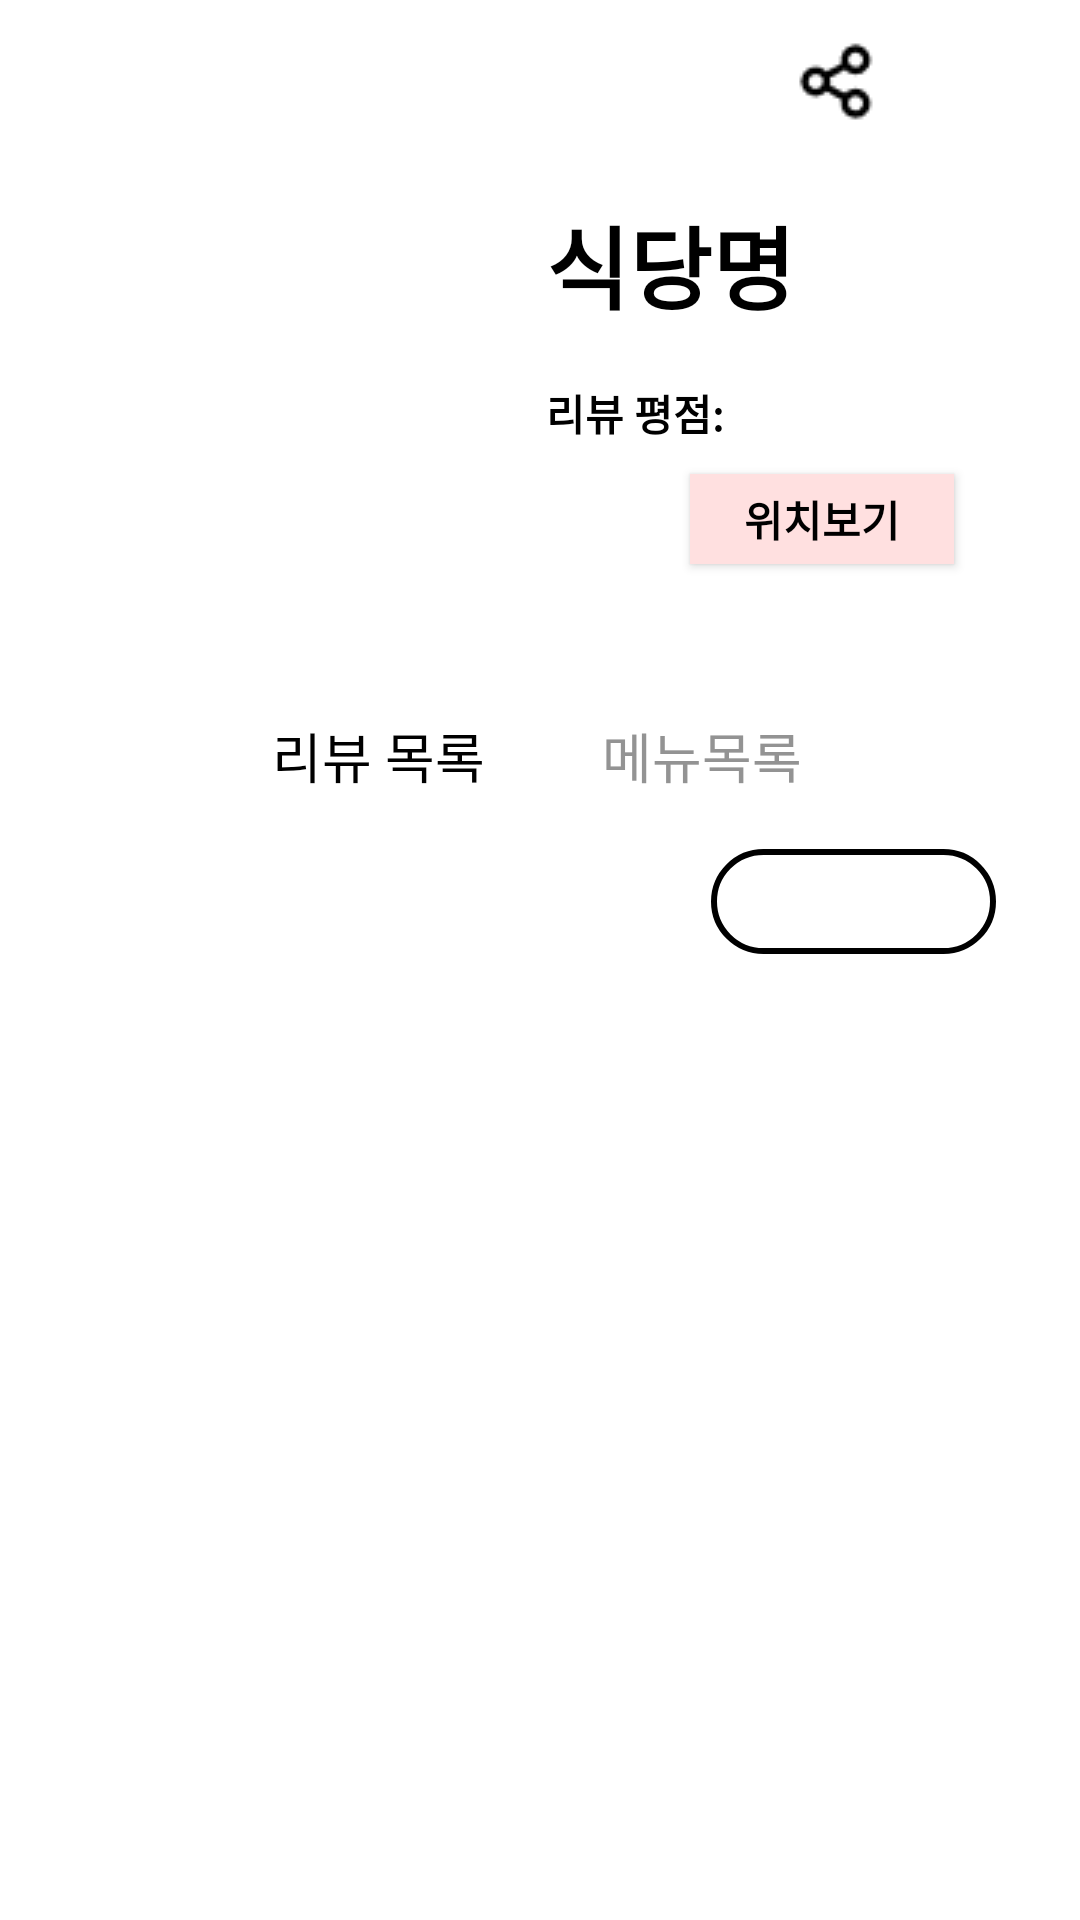

Android layout source for this screen:
<!-- AndroidManifest.xml: application theme Theme.Design.Light.NoActionBar -->
<!-- res/layout/activity_restaurant_detail.xml -->
<?xml version="1.0" encoding="utf-8"?>
<androidx.constraintlayout.widget.ConstraintLayout xmlns:android="http://schemas.android.com/apk/res/android"
    xmlns:app="http://schemas.android.com/apk/res-auto"
    xmlns:tools="http://schemas.android.com/tools"
    android:layout_width="match_parent"
    android:layout_height="match_parent"
    android:padding="12dp"
    android:background="@color/white">

    <androidx.constraintlayout.widget.ConstraintLayout
        app:layout_constraintTop_toTopOf="parent"
        app:layout_constraintEnd_toEndOf="parent"
        android:id="@+id/toolbarLayout"
        app:layout_constraintStart_toStartOf="parent"
        android:layout_width="match_parent"
        android:layout_height="wrap_content">

        <ImageButton
            android:id="@+id/restaurantSharingButton"
            android:layout_width="30dp"
            android:layout_height="30dp"
            android:layout_marginEnd="12dp"
            android:background="@color/white"
            android:src="@drawable/sharing"
            app:layout_constraintEnd_toStartOf="@id/restaurantBookmarkButton"
            app:layout_constraintTop_toTopOf="@id/restaurantBookmarkButton" />

        <ImageButton
            android:id="@+id/restaurantBookmarkButton"
            android:layout_width="30dp"
            android:layout_height="30dp"
            android:layout_marginEnd="12dp"
            android:background="@drawable/selector_favorite"
            app:layout_constraintEnd_toEndOf="parent"
            app:layout_constraintTop_toTopOf="parent" />

    </androidx.constraintlayout.widget.ConstraintLayout>

    <ImageView
        android:id="@+id/restaurantImageView"
        android:layout_width="130dp"
        android:layout_height="130dp"
        android:layout_marginStart="16dp"
        android:layout_marginTop="16dp"
        app:layout_constraintStart_toStartOf="parent"
        app:layout_constraintTop_toBottomOf="@id/toolbarLayout" />

    <TextView
        android:id="@+id/restaurantNameTextView"
        android:layout_width="wrap_content"
        android:layout_height="wrap_content"
        android:layout_marginStart="24dp"
        android:layout_marginTop="8dp"
        android:text="식당명"
        android:textColor="@color/black"
        android:textSize="30sp"
        android:textStyle="bold"
        app:layout_constraintStart_toEndOf="@+id/restaurantImageView"
        app:layout_constraintTop_toTopOf="@id/restaurantImageView"
        app:layout_constraintVertical_bias="0.277" />

    <TextView
        android:id="@+id/restaurantReviewTextView"
        android:layout_width="wrap_content"
        android:layout_height="wrap_content"
        android:layout_marginStart="24dp"
        android:text="리뷰 평점:"
        android:textColor="@color/black"
        android:textStyle="bold"
        android:layout_marginBottom="40dp"
        app:layout_constraintBottom_toBottomOf="@id/restaurantImageView"
        app:layout_constraintStart_toEndOf="@+id/restaurantImageView" />

    <TextView
        android:id="@+id/restaurantReviewNumberTextView"
        android:layout_width="wrap_content"
        android:layout_height="wrap_content"
        android:layout_marginStart="4dp"


        android:textColor="@color/black"
        android:textStyle="bold"
        app:layout_constraintStart_toEndOf="@id/restaurantReviewTextView"
        app:layout_constraintTop_toTopOf="@id/restaurantReviewTextView" />

    

    <androidx.appcompat.widget.AppCompatButton
        android:id="@+id/restaurantLocationCheckButton"
        android:layout_width="wrap_content"
        android:layout_height="30dp"
        android:layout_marginTop="120dp"
        android:layout_marginEnd="30dp"
        android:background="@color/food_buddy_main_color"
        android:gravity="center"
        android:text="위치보기"
        android:textColor="@color/black"
        android:textStyle="bold"
        app:layout_constraintBottom_toBottomOf="@id/restaurantImageView"
        app:layout_constraintEnd_toEndOf="parent" />

    <androidx.constraintlayout.widget.ConstraintLayout
        android:id="@+id/restaurantConLayout"
        android:layout_width="match_parent"
        android:layout_height="50dp"
        android:layout_marginTop="40dp"
        app:layout_constraintEnd_toEndOf="parent"
        app:layout_constraintStart_toStartOf="parent"
        app:layout_constraintTop_toBottomOf="@id/restaurantImageView">

        <androidx.appcompat.widget.AppCompatButton
            android:id="@+id/reviewButton"
            android:layout_width="wrap_content"
            android:layout_height="wrap_content"
            android:layout_marginLeft="70dp"
            android:background="#00ff0000"
            android:text="리뷰 목록"
            android:textColor="@color/black"
            android:textSize="18sp"
            app:layout_constraintStart_toStartOf="parent"
            app:layout_constraintTop_toTopOf="parent" />

        <androidx.appcompat.widget.AppCompatButton
            android:id="@+id/menuButton"
            android:layout_width="wrap_content"
            android:layout_height="wrap_content"
            android:layout_marginEnd="70dp"
            android:background="#00ff0000"
            android:text="메뉴목록"
            android:textColor="@color/gray"
            android:textSize="18sp"
            app:layout_constraintRight_toRightOf="parent"
            app:layout_constraintTop_toTopOf="parent" />
    </androidx.constraintlayout.widget.ConstraintLayout>

    <Spinner
        android:id="@+id/categoriesSpinner"
        android:layout_width="95dp"
        android:layout_height="35dp"
        android:layout_marginTop="5dp"
        android:layout_marginEnd="16dp"
        android:background="@drawable/drawable_menu_shape"
        android:paddingLeft="10dp"
        android:outlineSpotShadowColor="@color/black"
        android:popupBackground="@color/white"
        app:layout_constraintEnd_toEndOf="parent"
        app:layout_constraintTop_toBottomOf="@id/restaurantConLayout" />

    <androidx.recyclerview.widget.RecyclerView
        android:id="@+id/reviewListRecyclerView"
        android:layout_width="match_parent"
        android:layout_height="0dp"
        app:layout_constraintBottom_toBottomOf="parent"
        app:layout_constraintEnd_toEndOf="parent"
        app:layout_constraintStart_toStartOf="parent"
        app:layout_constraintTop_toBottomOf="@id/categoriesSpinner"
        tools:listitem="@layout/item_review" />

    <androidx.recyclerview.widget.RecyclerView
        android:id="@+id/menuListRecyclerView"
        android:layout_width="match_parent"
        android:layout_height="0dp"
        android:orientation="vertical"
        android:visibility="invisible"
        app:layoutManager="androidx.recyclerview.widget.GridLayoutManager"
        app:layout_constraintBottom_toBottomOf="parent"
        app:layout_constraintEnd_toEndOf="parent"
        app:layout_constraintStart_toStartOf="parent"
        app:layout_constraintTop_toBottomOf="@id/categoriesSpinner"
        app:spanCount="2"
        tools:listitem="@layout/item_menu" />

</androidx.constraintlayout.widget.ConstraintLayout>
<!-- res/layout/item_review.xml (included above) -->
<?xml version="1.0" encoding="utf-8"?>
<androidx.constraintlayout.widget.ConstraintLayout xmlns:android="http://schemas.android.com/apk/res/android"
    xmlns:app="http://schemas.android.com/apk/res-auto"
    xmlns:tools="http://schemas.android.com/tools"
    android:layout_width="match_parent"
    android:layout_height="wrap_content"
    android:padding="12dp">

    <ImageButton
        android:id="@+id/deleteImageButton"
        android:layout_width="30dp"
        android:layout_height="30dp"
        android:background="@drawable/shape_circle"
        android:src="@drawable/baseline_clear_24"
        android:elevation="10dp"
        tools:layout_editor_absoluteX="327dp"
        app:layout_constraintEnd_toEndOf="parent"
        app:layout_constraintTop_toTopOf="parent"
        android:layout_marginRight="15dp"
        android:visibility="invisible"
        tools:layout_editor_absoluteY="-1dp" />

    <androidx.constraintlayout.widget.ConstraintLayout
        android:id="@+id/reviewContraintLayout"
        android:layout_width="336dp"
        android:layout_height="91dp"
        android:background="@drawable/drawable_circle_rect"
        android:padding="12dp"
        app:layout_constraintEnd_toEndOf="parent"
        app:layout_constraintStart_toStartOf="parent"
        app:layout_constraintTop_toTopOf="parent">

        <ImageView
            android:id="@+id/profileImageView"
            android:layout_width="70dp"
            android:layout_height="70dp"
            android:layout_marginStart="16dp"
            app:layout_constraintBottom_toBottomOf="parent"
            app:layout_constraintStart_toStartOf="parent"
            app:layout_constraintTop_toTopOf="parent" />

        <TextView
            android:id="@+id/reviewTitleTextView"
            android:layout_width="wrap_content"
            android:layout_height="wrap_content"
            android:layout_marginStart="8dp"
            android:textColor="#000000"
            android:textSize="20sp"
            android:textStyle="bold"
            app:layout_constraintStart_toEndOf="@id/profileImageView"
            app:layout_constraintTop_toTopOf="@id/profileImageView"
            tools:text="리뷰제목" />

        <TextView
            android:id="@+id/reviewContentText"
            android:layout_width="wrap_content"
            android:layout_height="wrap_content"
            android:textColor="#000000"
            android:textSize="12sp"
            app:layout_constraintBottom_toBottomOf="@id/profileImageView"
            app:layout_constraintStart_toStartOf="@id/reviewTitleTextView"
            tools:text="리뷰작성자" />

        <TextView
            android:id="@+id/categoryTextView"
            android:layout_width="wrap_content"
            android:layout_height="wrap_content"
            android:layout_marginEnd="16dp"
            android:textColor="#000000"
            android:textSize="16sp"
            android:textStyle="bold"
            app:layout_constraintEnd_toEndOf="parent"
            app:layout_constraintTop_toTopOf="parent"
            tools:text="카테고리" />

        <ImageView
            android:layout_width="12dp"
            android:layout_height="12dp"
            android:layout_marginEnd="8dp"
            android:src="@drawable/heart"
            app:layout_constraintBottom_toBottomOf="@id/likeNumberTextview"
            app:layout_constraintEnd_toStartOf="@id/likeNumberTextview" />

        <TextView
            android:id="@+id/likeNumberTextview"
            android:layout_width="wrap_content"
            android:layout_height="wrap_content"
            android:layout_marginBottom="8dp"
            android:textColor="#000000"
            android:textSize="13sp"
            android:textStyle="bold"
            app:layout_constraintBottom_toTopOf="@id/reviewRatingBar"
            app:layout_constraintEnd_toEndOf="@id/categoryTextView"
            tools:text="999" />

        <TextView
            android:id="@+id/reviewNumberText"
            android:layout_width="wrap_content"
            android:layout_height="wrap_content"
            android:textColor="@color/black"
            android:textSize="13sp"
            android:textStyle="bold"
            app:layout_constraintBottom_toBottomOf="@id/profileImageView"
            app:layout_constraintEnd_toEndOf="@id/likeNumberTextview"
            tools:text="3.0" />

        <RatingBar
            android:id="@+id/reviewRatingBar"
            style="?android:attr/ratingBarStyleSmall"
            android:layout_width="wrap_content"
            android:layout_height="wrap_content"
            android:layout_marginEnd="8dp"
            android:numStars="5"
            android:rating="3"
            app:layout_constraintBottom_toBottomOf="@id/profileImageView"
            app:layout_constraintEnd_toStartOf="@+id/reviewNumberText" />


    </androidx.constraintlayout.widget.ConstraintLayout>

</androidx.constraintlayout.widget.ConstraintLayout>
<!-- res/layout/item_menu.xml (included above) -->
<?xml version="1.0" encoding="utf-8"?>
<androidx.constraintlayout.widget.ConstraintLayout xmlns:android="http://schemas.android.com/apk/res/android"
    xmlns:app="http://schemas.android.com/apk/res-auto"
    android:layout_width="wrap_content"
    android:padding="8dp"
    android:layout_height="wrap_content">

    <View
        android:id="@+id/menuSelectView"
        android:layout_width="170dp"
        android:layout_height="170dp"
        android:background="@drawable/drawable_menu_shape"
        app:layout_constraintBottom_toBottomOf="parent"
        app:layout_constraintEnd_toEndOf="parent"
        app:layout_constraintStart_toStartOf="parent"
        app:layout_constraintTop_toTopOf="parent" />

    <ImageView
        android:id="@+id/menuImageImage"
        android:layout_width="100dp"
        android:layout_height="100dp"
        android:layout_marginTop="12dp"
        app:layout_constraintEnd_toEndOf="parent"
        app:layout_constraintStart_toStartOf="parent"
        app:layout_constraintTop_toTopOf="@+id/menuSelectView" />

    <TextView
        android:id="@+id/menuNameText"
        android:layout_width="wrap_content"
        android:layout_height="wrap_content"
        android:layout_marginTop="120dp"
        android:text="메뉴명"
        android:textStyle="bold"
        app:layout_constraintEnd_toEndOf="parent"
        app:layout_constraintHorizontal_bias="0.503"
        app:layout_constraintStart_toStartOf="parent"
        app:layout_constraintTop_toTopOf="parent" />

    <TextView
        android:id="@+id/menuPriceText"
        android:layout_width="wrap_content"
        android:layout_height="wrap_content"
        android:layout_marginTop="5dp"
        android:layout_marginBottom="12dp"
        android:text="₩8,000"
        android:textStyle="bold"
        app:layout_constraintBottom_toBottomOf="@+id/menuSelectView"
        app:layout_constraintEnd_toEndOf="parent"
        app:layout_constraintHorizontal_bias="0.503"
        app:layout_constraintStart_toStartOf="parent" />
</androidx.constraintlayout.widget.ConstraintLayout>
<!-- resources referenced by this layout -->
<resources>
  <color name="black">#FF000000</color>
  <color name="food_buddy_main_color">#FFE0E0</color>
  <color name="gray">#939393</color>
  <color name="white">#FFFFFFFF</color>
  <!-- drawable drawable_circle_rect (drawable) -->
  <?xml version="1.0" encoding="utf-8"?>
  <shape xmlns:android="http://schemas.android.com/apk/res/android" android:shape="rectangle" >
      <solid android:color="#FFD7D7"/>
      <corners android:radius="150dp"/>
  </shape>
  <!-- drawable drawable_menu_shape (drawable) -->
  <?xml version="1.0" encoding="utf-8"?>
  <shape xmlns:android="http://schemas.android.com/apk/res/android" android:shape="rectangle">
      <stroke android:width="2dp" android:color="@color/black"/>
      <size android:width="350dp" android:height="290dp"/>
      <corners android:radius="30dp"/>
  </shape>
  <!-- drawable heart: png bitmap (drawable, 11502 bytes) -->
  <!-- drawable selector_favorite (drawable) -->
  <?xml version="1.0" encoding="utf-8"?>
  <selector xmlns:android="http://schemas.android.com/apk/res/android">
      <item android:state_checked="true">
          <bitmap android:src="@drawable/bookmark_unchecked"/>
      </item>
  
      <item android:state_checked="false">
          <bitmap android:src="@drawable/bookmark_checked"/>
      </item>
  </selector>
  <!-- drawable shape_circle (drawable) -->
  <?xml version="1.0" encoding="utf-8"?>
  <shape xmlns:android="http://schemas.android.com/apk/res/android"
      android:shape="oval">
  
      <solid android:color="@color/teal_200" />
  
      
      
  
      <corners android:radius="100dp"/>
  
  </shape>
  <!-- drawable sharing: png bitmap (drawable, 472 bytes) -->
  <color name="teal_200">#FF03DAC5</color>
</resources>
